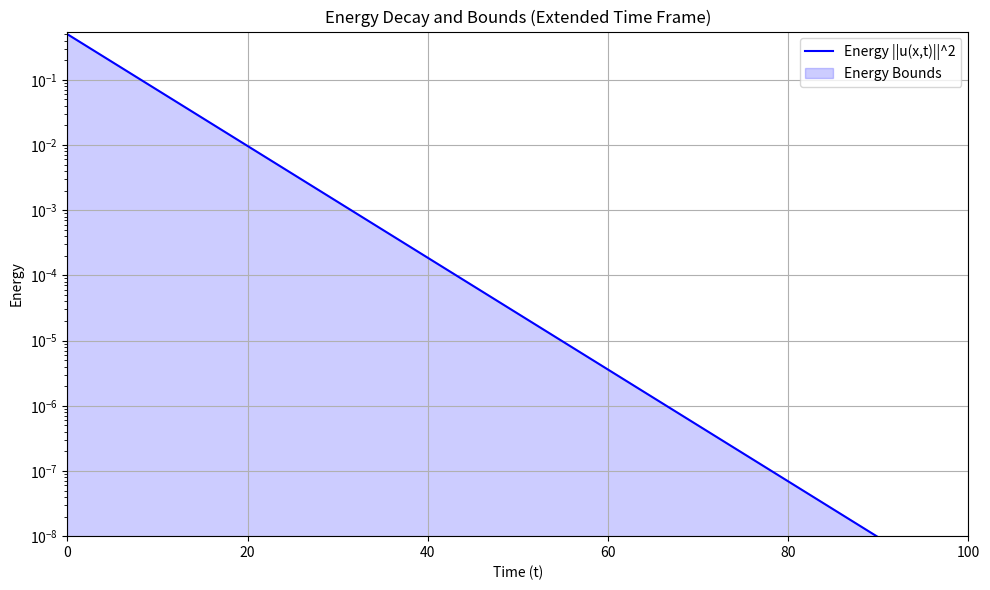

Write the Python code that produced this figure.
import numpy as np
import matplotlib.pyplot as plt

def solve_heat_equation_energy_bounds(L, alpha, x_points, t_points, T, u0, u_left, u_right):
    """
    Solve the 1D heat equation and calculate energy-based bounds using the energy method.

    Parameters:
        L (float): Length of the domain.
        alpha (float): Thermal diffusivity.
        x_points (int): Number of spatial points.
        t_points (int): Number of time points.
        T (float): Total time duration.
        u0 (callable): Initial condition function, u(x, 0).
        u_left (float): Boundary condition at x=0.
        u_right (float): Boundary condition at x=L.

    Returns:
        x, t, u, energy: Spatial points, time points, solution matrix, and energy at each time step.
    """
    dx = L / (x_points - 1)
    dt = T / (t_points - 1)
    r = alpha * dt / dx**2

    if r > 0.5:
        raise ValueError(f"Stability condition not met: r = {r} > 0.5")

    # Discretize space and time
    x = np.linspace(0, L, x_points)
    t = np.linspace(0, T, t_points)
    u = np.zeros((t_points, x_points))

    # Initial and boundary conditions
    u[0, :] = u0(x)
    u[:, 0] = u_left
    u[:, -1] = u_right

    # Time stepping (FTCS scheme)
    for n in range(0, t_points - 1):
        for i in range(1, x_points - 1):
            u[n + 1, i] = u[n, i] + r * (u[n, i - 1] - 2 * u[n, i] + u[n, i + 1])

    # Calculate energy
    energy = np.array([np.trapz(u[n, :]**2, x) for n in range(t_points)])

    return x, t, u, energy

L = 1.0
alpha = 0.01
x_points = 100
t_points = 50000  
T = 100.0         

# Define initial and boundary conditions
initial_condition = lambda x: np.sin(np.pi * x)  # Initial condition: sin(pi * x)
u_left_boundary = 0.0  # Boundary condition at x=0
u_right_boundary = 0.0  # Boundary condition at x=L

# Solve the heat equation
x, t, u, energy = solve_heat_equation_energy_bounds(L, alpha, x_points, t_points, T,
                                                    u0=initial_condition,
                                                    u_left=u_left_boundary,
                                                    u_right=u_right_boundary)

fig, ax = plt.subplots(figsize=(10, 6))

ax.plot(t, energy, label="Energy ||u(x,t)||^2", color='blue')
ax.set_title("Energy Decay and Bounds (Extended Time Frame)")
ax.set_xlabel("Time (t)")
ax.set_ylabel("Energy")

ax.fill_between(t, 0, energy, color='blue', alpha=0.2, label="Energy Bounds")
ax.set_yscale('log')  # Log scale for exponential decay visualization
ax.set_ylim(1e-8, max(energy) * 1.1)  
ax.set_xlim(0, T)  
ax.legend()
ax.grid(True)

plt.tight_layout()
plt.show()
